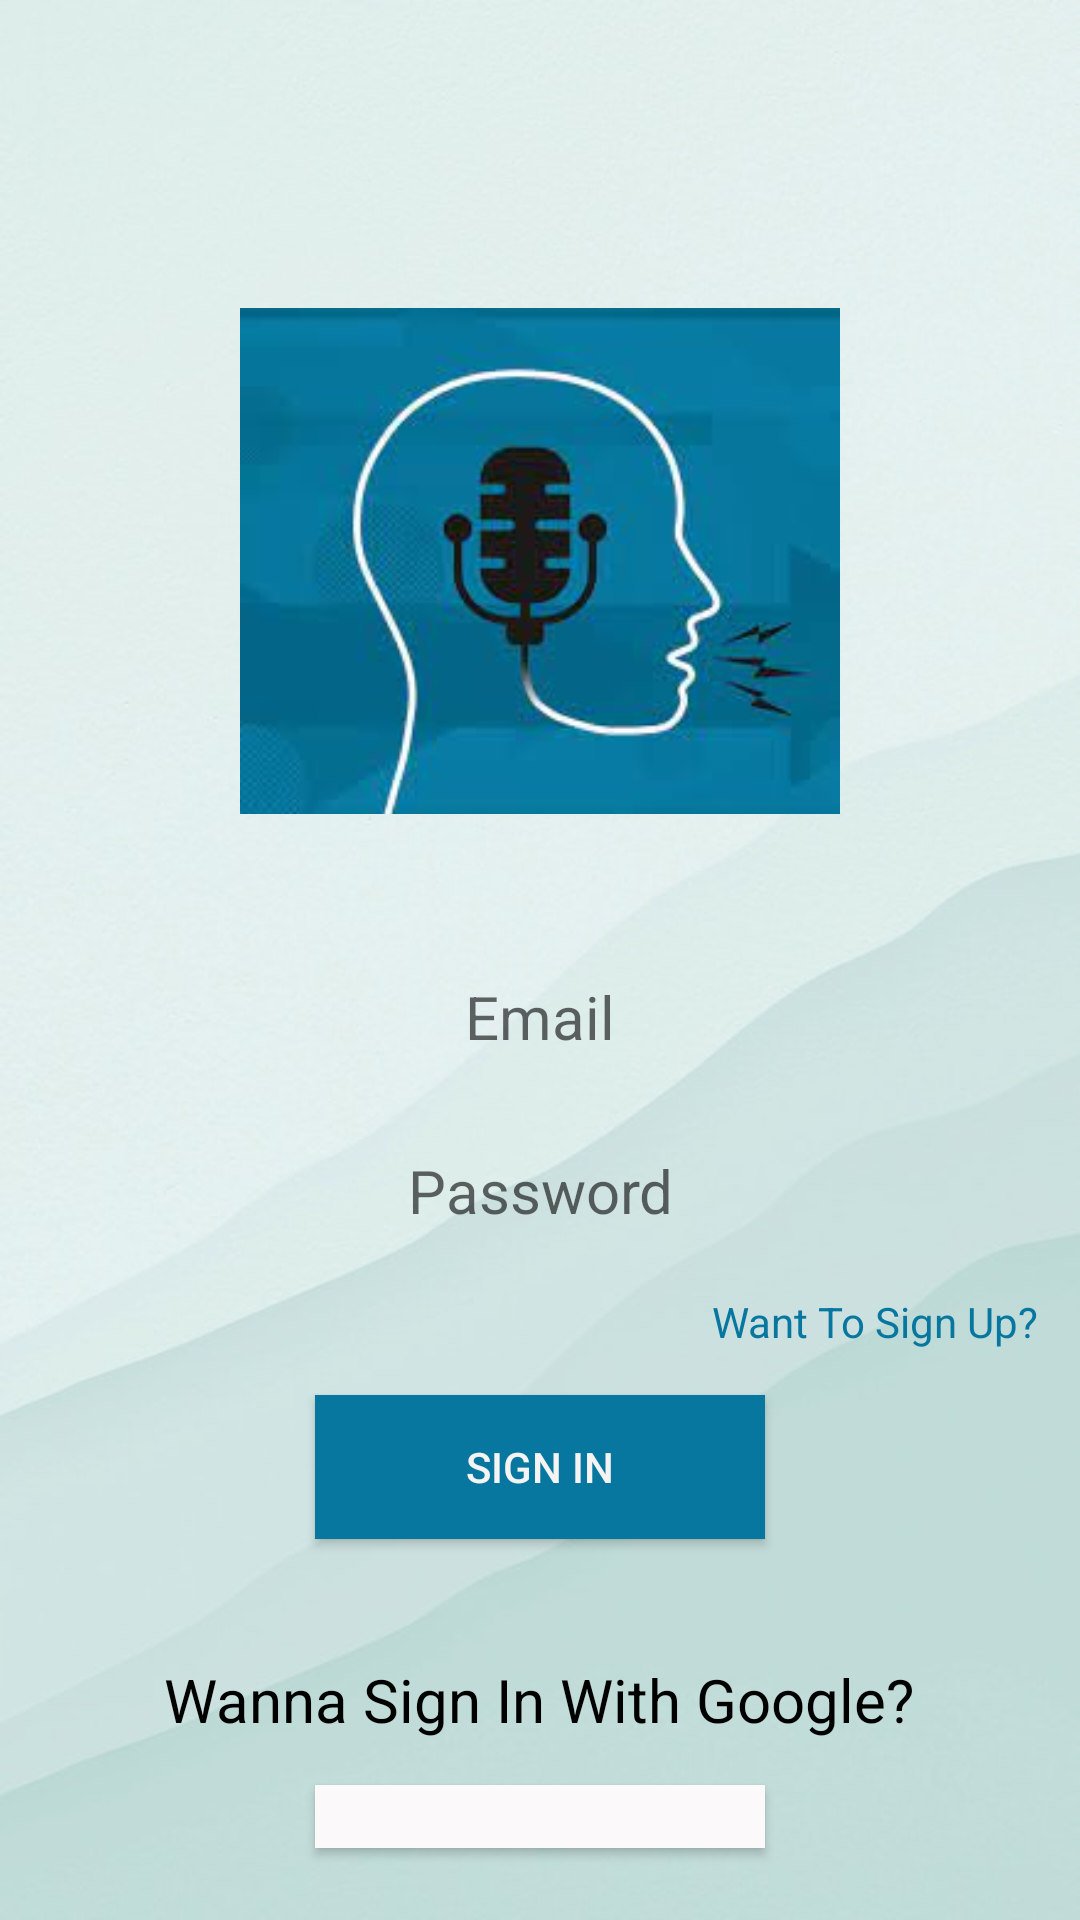

Reconstruct the res/layout file that produces this screen, plus the resources it refers to.
<!-- AndroidManifest.xml: application theme Theme.Whatsup -->
<!-- res/layout/activity_sign_in.xml -->
<?xml version="1.0" encoding="utf-8"?>
<androidx.constraintlayout.widget.ConstraintLayout xmlns:android="http://schemas.android.com/apk/res/android"
    xmlns:app="http://schemas.android.com/apk/res-auto"
    xmlns:tools="http://schemas.android.com/tools"
    android:layout_width="match_parent"
    android:layout_height="match_parent"
    tools:context=".SignInActivity">

    <LinearLayout
        android:layout_width="match_parent"
        android:layout_height="match_parent"
        android:background="@drawable/img_3"
        android:orientation="vertical"
        android:padding="9dp"
        tools:layout_editor_absoluteX="0dp"
        tools:layout_editor_absoluteY="16dp">

        <ImageView
            android:id="@+id/imageView3"
            android:layout_width="200dp"
            android:layout_height="wrap_content"
            android:layout_gravity="center"
            android:layout_marginTop="75dp"
            android:layout_marginBottom="20dp"
            android:foregroundGravity="center"
            app:srcCompat="@drawable/img_1" />

        <EditText
            android:id="@+id/et_email"
            android:layout_width="350dp"
            android:layout_height="48dp"
            android:layout_gravity="center"
            android:layout_margin="5dp"
            android:layout_marginLeft="10dp"
            android:background="@drawable/signupbutton"
            android:ems="10"
            android:gravity="center"
            android:hint="Email"
            android:inputType="textEmailAddress"
            android:padding="5dp"
            android:textSize="20dp" />

        <EditText
            android:id="@+id/et_password"
            android:layout_width="350dp"
            android:layout_height="48dp"
            android:layout_gravity="center"
            android:layout_margin="5dp"
            android:layout_marginLeft="10dp"
            android:background="@drawable/signupbutton"
            android:ems="10"
            android:gravity="center"
            android:hint="Password"
            android:inputType="textPassword"
            android:padding="5dp"
            android:textSize="20dp" />

        <TextView
            android:id="@+id/tv_signup"
            android:layout_width="match_parent"
            android:layout_height="wrap_content"
            android:layout_margin="5dp"
            android:gravity="right"
            android:text="Want To Sign Up?"
            android:textColor="@color/theme" />

        <Button
            android:id="@+id/btn_signin"
            android:layout_width="150dp"
            android:layout_height="wrap_content"
            android:layout_gravity="center"
            android:layout_margin="10dp"
            android:background="@color/theme"
            android:gravity="center"
            android:text="Sign In"
            android:textColor="#F6F3F3"
            android:textColorHighlight="#F8F5F5" />

        <TextView
            android:id="@+id/tv_phone"
            android:layout_width="wrap_content"
            android:layout_height="wrap_content"
            android:layout_gravity="center"
            android:layout_marginTop="30dp"
            android:gravity="center"
            android:text="Wanna Sign In With Google?"
            android:textColor="@color/black"
            android:textSize="20dp" />

        <LinearLayout
            android:layout_width="wrap_content"
            android:layout_height="wrap_content"
            android:layout_gravity="center"
            android:layout_margin="5dp"
            android:orientation="horizontal">

            <Button
                android:id="@+id/btn_google"
                android:layout_width="150dp"
                android:layout_height="wrap_content"
                android:layout_margin="10dp"
                android:background="#FBF9F9"
                android:drawableLeft="@drawable/google"
                android:gravity="center"
                android:padding="10dp"
                android:text="Google"
                android:textColor="#030303" />

        </LinearLayout>

    </LinearLayout>

</androidx.constraintlayout.widget.ConstraintLayout>
<!-- resources referenced by this layout -->
<resources>
  <color name="black">#FF000000</color>
  <color name="theme">#07779F</color>
  <!-- drawable img_1: png bitmap (drawable, 58475 bytes) -->
  <!-- drawable img_3: png bitmap (drawable, 281059 bytes) -->
  <style name="Theme.Whatsup" parent="Theme.AppCompat.Light">
          
          <item name="colorPrimary">@color/theme</item>
          <item name="colorPrimaryVariant">@color/theme</item>
          <item name="colorOnPrimary">@color/white</item>
          
          <item name="colorSecondary">@color/teal_200</item>
          <item name="colorSecondaryVariant">@color/teal_700</item>
          <item name="colorOnSecondary">@color/black</item>
          
          <item name="android:statusBarColor">@color/theme</item>
          
      </style>
  <color name="white">#FFFFFFFF</color>
  <color name="teal_200">#FF03DAC5</color>
  <color name="teal_700">#FF018786</color>
</resources>
